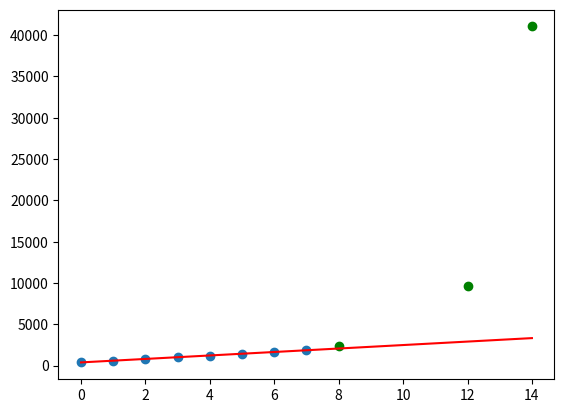

Write the Python code that produced this figure.
import scipy.optimize as so
import matplotlib.pyplot as plt
import numpy as np

data_år = [2000, 2001, 2002, 2003, 2004, 2005, 2006, 2007]

data_x = [(år - 2000) for år in data_år]
data_y = [383, 603, 832, 1081, 1193, 1352, 1667, 1905]

plt.plot(data_x, data_y, "o")

def f(x, a, b):
    return a*x + b

konstanter = so.curve_fit(f, data_x, data_y)[0]

a = konstanter[0]
b = konstanter[1]

print(f"f(x) = {a}*x + {b}")

x = np.linspace(data_x[0], 14,  1000)

data_x2 = [8, 12, 14]
data_y2 = [2432, 9580, 41051]

plt.plot(data_x2, data_y2, "o", color="g")
plt.plot(x, f(x, a, b), color="r")
plt.show()

